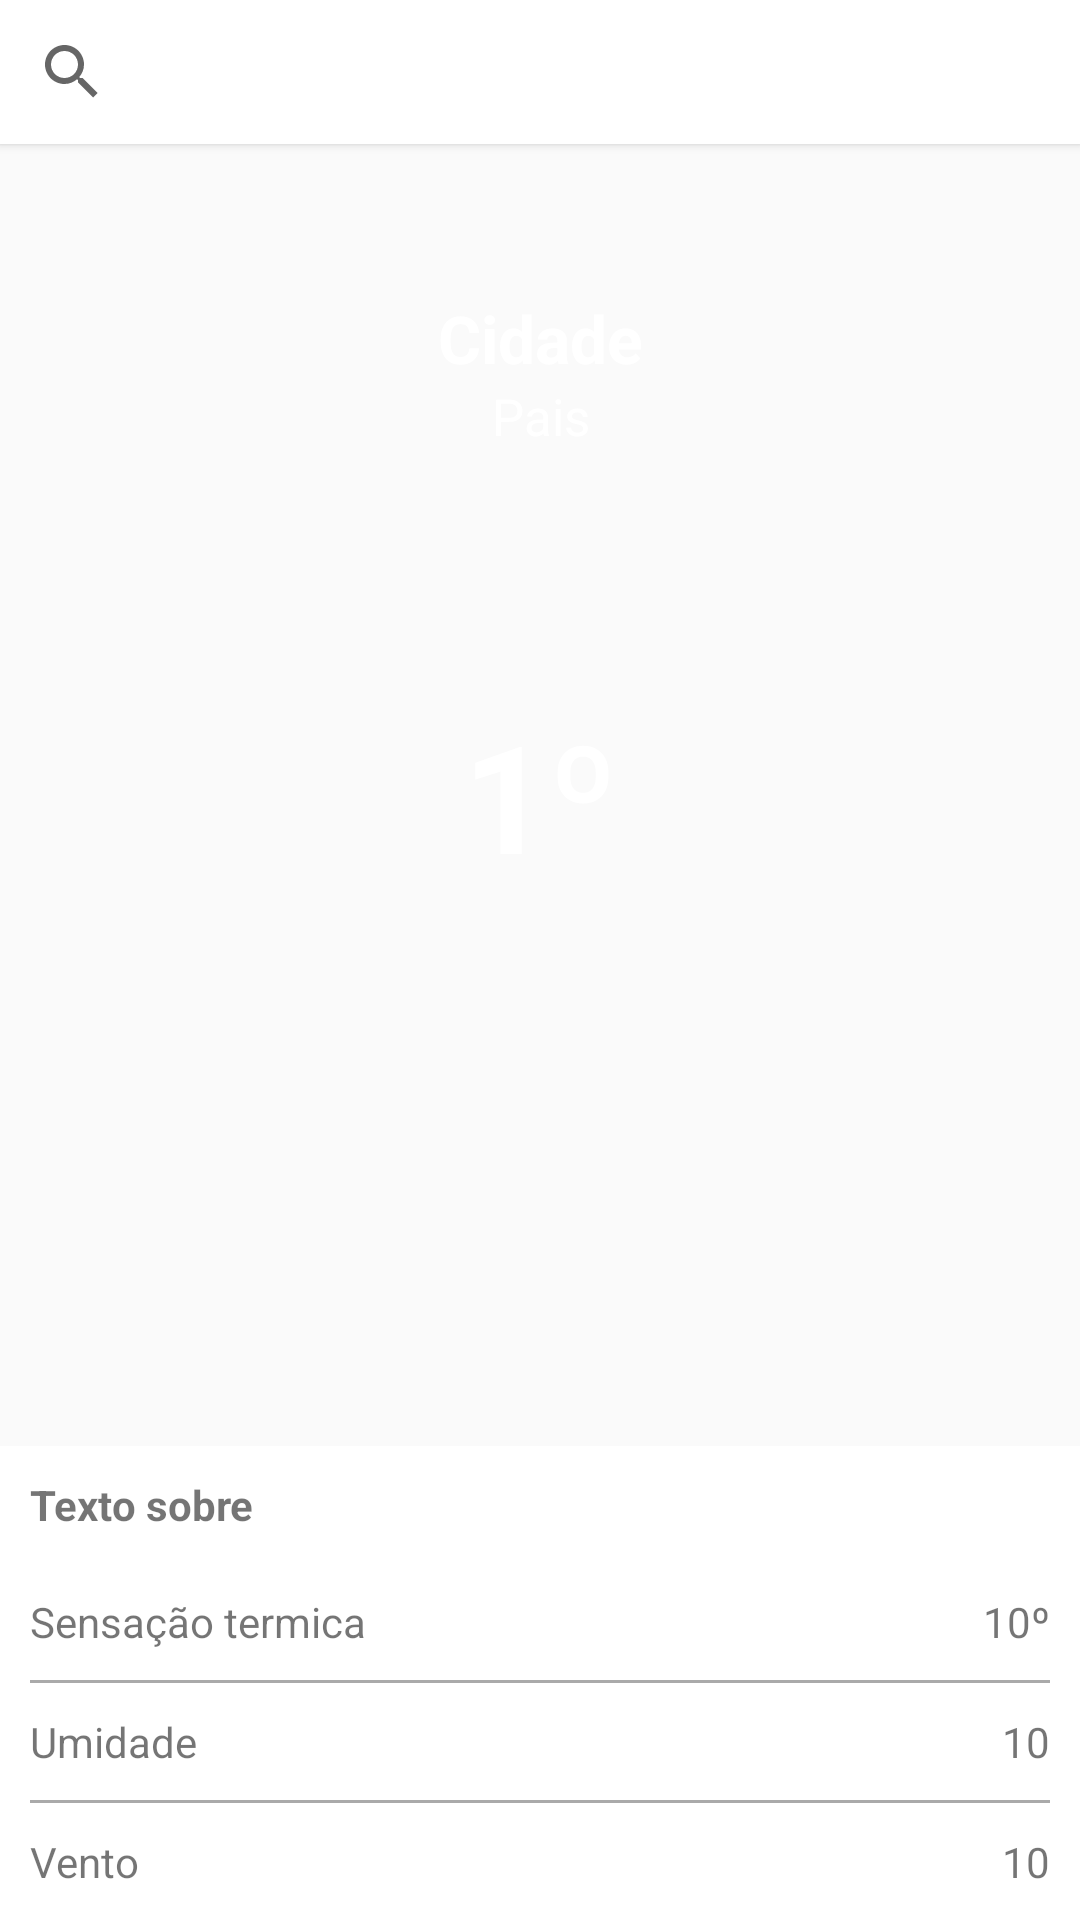

Layout XML and referenced resources for this Android screen:
<!-- AndroidManifest.xml: application theme AppTheme -->
<!-- res/layout/activity_main.xml -->
<?xml version="1.0" encoding="utf-8"?>
<LinearLayout xmlns:android="http://schemas.android.com/apk/res/android"
    xmlns:tools="http://schemas.android.com/tools"
    android:orientation="vertical"
    android:layout_width="match_parent"
    android:layout_height="match_parent">

    <SearchView
        android:id="@+id/searchView"
        android:elevation="2dp"
        android:background="#fff"
        android:layout_width="match_parent"
        android:layout_height="wrap_content"
        tools:layout_editor_absoluteY="0dp"
        tools:layout_editor_absoluteX="8dp" />

    <RelativeLayout
        android:visibility="visible"
        android:id="@+id/llMainContent"
        android:layout_width="match_parent"
        android:layout_height="match_parent">

        <RelativeLayout
            android:layout_above="@+id/llContent"
            android:id="@+id/llWeather"
            android:layout_width="match_parent"
            android:layout_height="match_parent">

            <ImageView
                android:scaleType="centerCrop"
                android:id="@+id/imgWeather"
                android:layout_width="match_parent"
                android:layout_height="match_parent" />

            <TextView
                android:textColor="@color/white"
                android:textStyle="bold"
                android:layout_marginTop="50dp"
                android:id="@+id/txtCity"
                android:gravity="center_horizontal"
                android:text="Cidade"
                android:textSize="22sp"
                android:layout_width="match_parent"
                android:layout_height="wrap_content" />

            <TextView
                android:textColor="@color/white"
                android:layout_below="@+id/txtCity"
                android:id="@+id/txtCountry"
                android:gravity="center_horizontal"
                android:text="Pais"
                android:textSize="17sp"
                android:layout_width="match_parent"
                android:layout_height="wrap_content" />

            <TextView
                android:textColor="@color/white"
                android:id="@+id/txtRad"
                android:textStyle="bold"
                android:gravity="center"
                android:textSize="50sp"
                android:text="1º"
                android:layout_width="match_parent"
                android:layout_height="match_parent" />

        </RelativeLayout>

        <LinearLayout
            android:background="#fff"
            android:id="@+id/llContent"
            android:orientation="vertical"
            android:layout_alignParentBottom="true"
            android:layout_width="match_parent"
            android:layout_height="wrap_content">

            <LinearLayout
                android:padding="10dp"
                android:layout_width="match_parent"
                android:layout_height="wrap_content">

                <TextView
                    android:textStyle="bold"
                    android:id="@+id/txtInfo"
                    android:text="Texto sobre"
                    android:layout_weight="1"
                    android:layout_width="0dp"
                    android:layout_height="wrap_content" />

            </LinearLayout>

            <LinearLayout
                android:padding="10dp"
                android:layout_width="match_parent"
                android:layout_height="wrap_content">

                <TextView
                    android:text="Sensação termica"
                    android:layout_weight="1"
                    android:layout_width="0dp"
                    android:layout_height="wrap_content" />

                <TextView
                    android:id="@+id/txtSensacao"
                    android:text="10º"
                    android:gravity="right"
                    android:layout_weight="1"
                    android:layout_width="0dp"
                    android:layout_height="wrap_content" />

            </LinearLayout>

            <View
                android:layout_marginLeft="10dp"
                android:layout_marginRight="10dp"
                android:background="@android:color/darker_gray"
                android:layout_width="match_parent"
                android:layout_height="1dp"/>

            <LinearLayout
                android:padding="10dp"
                android:layout_width="match_parent"
                android:layout_height="wrap_content">

                <TextView
                    android:text="Umidade"
                    android:layout_weight="1"
                    android:layout_width="0dp"
                    android:layout_height="wrap_content" />

                <TextView
                    android:id="@+id/txtUmidade"
                    android:text="10"
                    android:gravity="right"
                    android:layout_weight="1"
                    android:layout_width="0dp"
                    android:layout_height="wrap_content" />

            </LinearLayout>

            <View
                android:layout_marginLeft="10dp"
                android:layout_marginRight="10dp"
                android:background="@android:color/darker_gray"
                android:layout_width="match_parent"
                android:layout_height="1dp"/>

            <LinearLayout
                android:padding="10dp"
                android:layout_width="match_parent"
                android:layout_height="wrap_content">

                <TextView
                    android:text="Vento"
                    android:layout_weight="1"
                    android:layout_width="0dp"
                    android:layout_height="wrap_content" />

                <TextView
                    android:id="@+id/txtVento"
                    android:text="10"
                    android:gravity="right"
                    android:layout_weight="1"
                    android:layout_width="0dp"
                    android:layout_height="wrap_content" />

            </LinearLayout>

        </LinearLayout>

    </RelativeLayout>

</LinearLayout>
<!-- resources referenced by this layout -->
<resources>
  <color name="white">#FFF</color>
  <style name="AppTheme" parent="Theme.AppCompat.Light.NoActionBar">
          <item name="colorPrimary">@color/colorPrimary</item>
          <item name="colorPrimaryDark">@color/colorPrimaryDark</item>
          <item name="colorAccent">@color/colorAccent</item>
      </style>
  <color name="colorPrimary">#3F51B5</color>
  <color name="colorPrimaryDark">#303F9F</color>
  <color name="colorAccent">#FF4081</color>
</resources>
